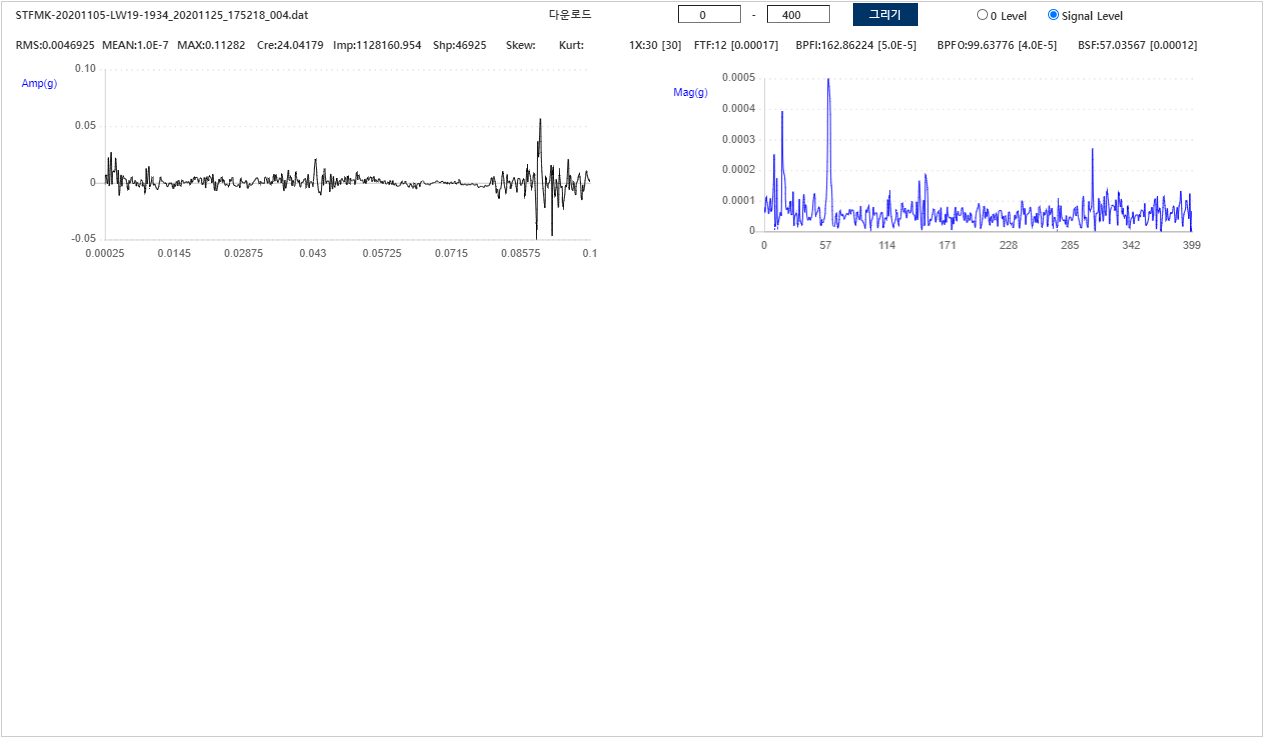

Values plotted in this chart, from the file beside it:
Filename, STFMK-20201105-LW19-1934_20201125_175218…
Sample Rate, 4000
Label, 
Label_No, 
-0.001277, 
0.006976, 
-0.0002356, 
0.02212, 
-0.002308, 
0.02669, 
-0.0004041, 
0.01009, 
0.009989, 
0.02133, 
-0.0002921, 
0.01074, 
-0.01091, 
0.006507, 
-0.002985, 
0.005406, 
0.003608, 
0.003558, 
0.001372, 
-0.006273, 
0.001777, 
-0.0001105, 
0.004906, 
0.0006158, 
-0.0008084, 
0.001727, 
-0.002901, 
0.0001428, 
-0.003401, 
-0.001462, 
0.002227, 
-0.002998, 
-0.0003184, 
-0.007434, 
0.01224, 
-0.0008416, 
0.01422, 
-0.002537, 
-0.001167, 
0.005293, 
-0.002, 
-0.001086, 
-0.004281, 
-0.005707, 
-0.005578, 
0.001547, 
0.005221, 
0.002082, 
0.0008114, 
-0.0003578, 
-0.0001907, 
-0.002993, 
-0.003205, 
-0.0001332, 
-0.0008565, 
-0.0001311, 
-0.00494, 
... 11,943 more rows
